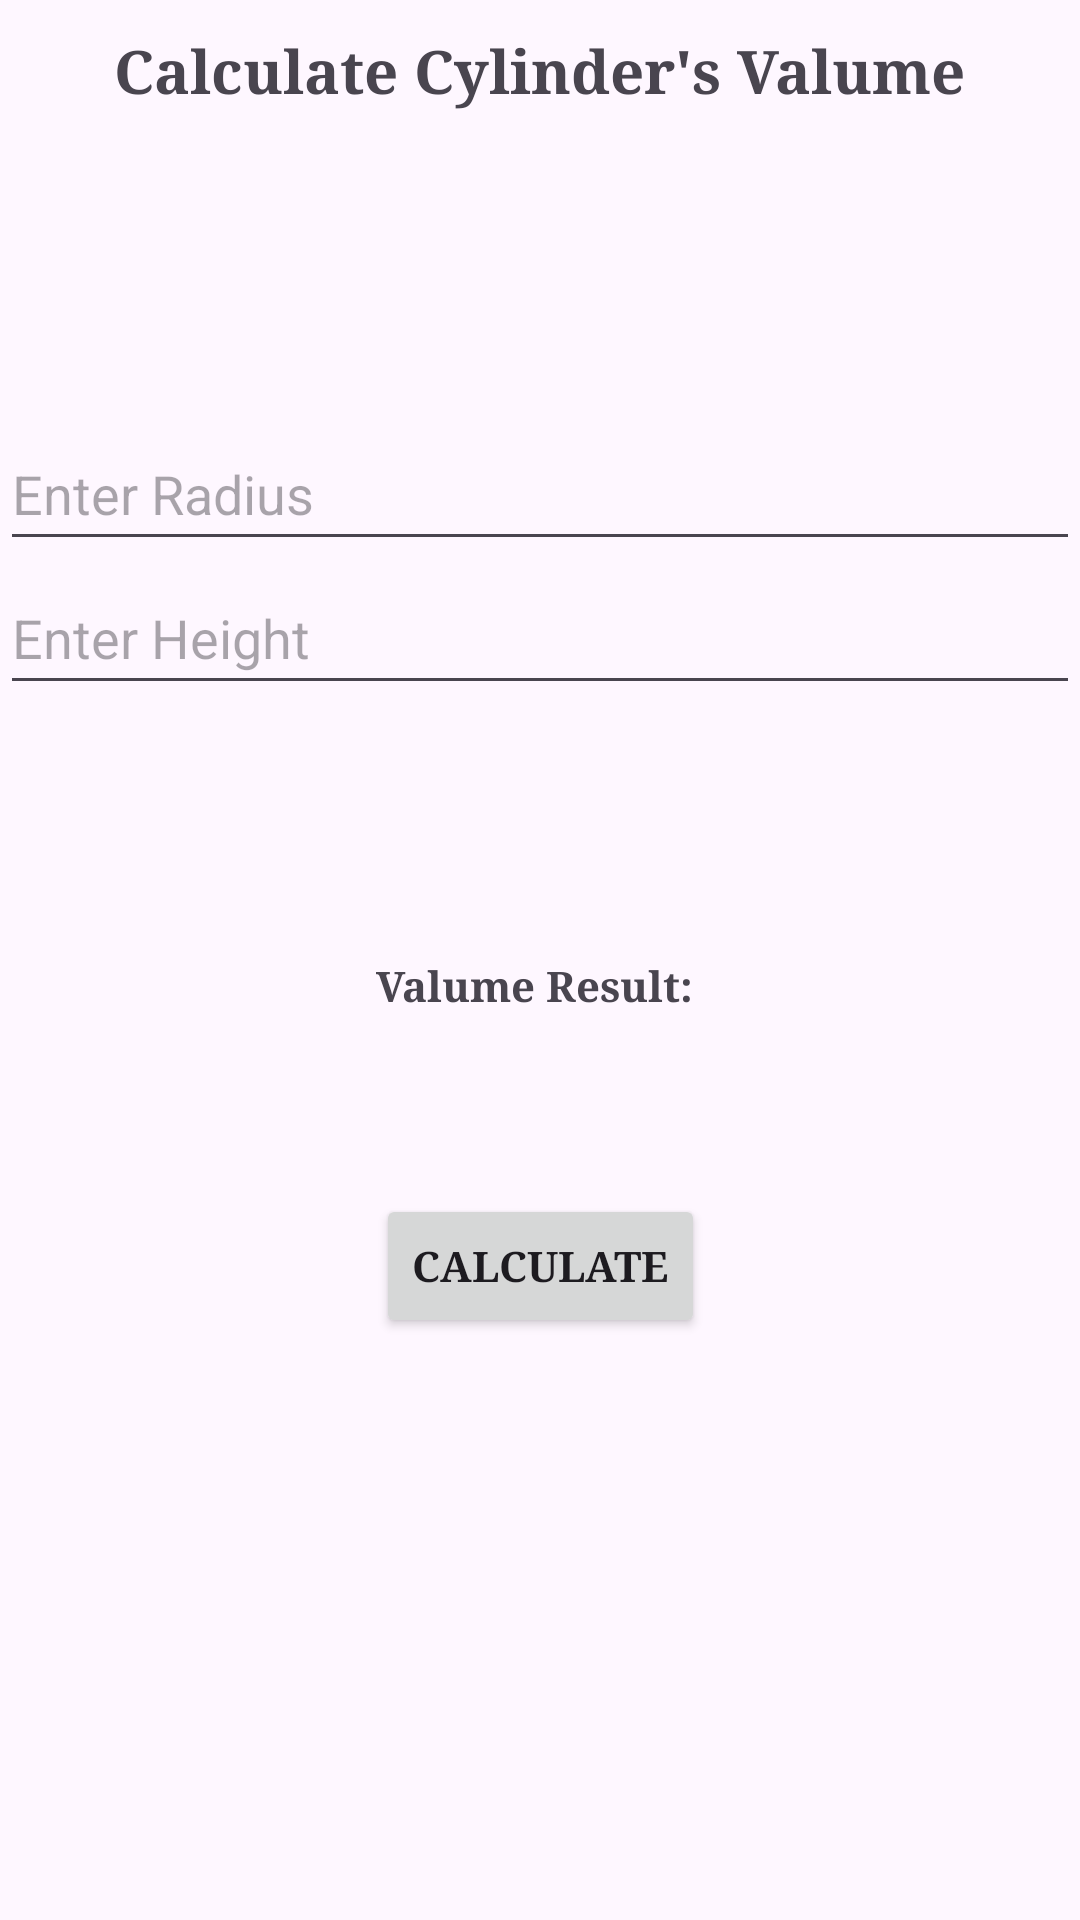

Write the Android layout XML for this screen, with the resource values it uses.
<!-- AndroidManifest.xml: application theme Theme.ValumeCalucatorApp -->
<!-- res/layout/activity_cylinder.xml -->
<?xml version="1.0" encoding="utf-8"?>
<androidx.constraintlayout.widget.ConstraintLayout xmlns:android="http://schemas.android.com/apk/res/android"
    xmlns:app="http://schemas.android.com/apk/res-auto"
    xmlns:tools="http://schemas.android.com/tools"
    android:id="@+id/main"
    android:layout_width="match_parent"
    android:layout_height="match_parent"
    tools:context=".CylinderActivity">


    <TextView
        android:id="@+id/titleTV"
        android:layout_width="wrap_content"
        android:layout_height="wrap_content"
        android:layout_marginTop="10dp"
        android:text="Calculate Cylinder's Valume"
        android:textSize="20sp"
        android:textStyle="bold"
        android:typeface="serif"
        app:layout_constraintEnd_toEndOf="parent"
        app:layout_constraintStart_toStartOf="parent"
        app:layout_constraintTop_toTopOf="parent" />

    
    <EditText
        android:id="@+id/radiusEd"
        android:layout_width="match_parent"
        android:layout_height="wrap_content"
        android:layout_marginTop="102dp"
        android:hint="Enter Radius"
        android:minHeight="48dp"
        app:layout_constraintEnd_toEndOf="@+id/titleTV"
        app:layout_constraintStart_toStartOf="@+id/titleTV"
        app:layout_constraintTop_toBottomOf="@+id/titleTV" />

    <EditText
        android:id="@+id/heightEd"
        android:layout_width="match_parent"
        android:layout_height="wrap_content"
        android:hint="Enter Height"
        android:minHeight="48dp"
        app:layout_constraintEnd_toEndOf="@+id/radiusEd"
        app:layout_constraintStart_toStartOf="@+id/radiusEd"
        app:layout_constraintTop_toBottomOf="@+id/radiusEd" />


    <TextView
        android:id="@+id/resultTv"
        android:layout_width="wrap_content"
        android:layout_height="wrap_content"
        android:layout_marginTop="132dp"
        android:text="Valume Result: "
        android:textStyle="bold"
        android:typeface="serif"
        app:layout_constraintEnd_toEndOf="parent"
        app:layout_constraintStart_toStartOf="parent"
        app:layout_constraintTop_toBottomOf="@+id/radiusEd" />

    <Button
        android:id="@+id/calculateBtn"
        android:layout_width="wrap_content"
        android:layout_height="wrap_content"
        android:layout_marginTop="60dp"
        android:text="Calculate"
        android:textStyle="bold"
        android:typeface="serif"
        app:layout_constraintEnd_toEndOf="@+id/resultTv"
        app:layout_constraintStart_toStartOf="@+id/resultTv"
        app:layout_constraintTop_toBottomOf="@+id/resultTv" />

</androidx.constraintlayout.widget.ConstraintLayout>
<!-- resources referenced by this layout -->
<resources>
  <style name="Theme.ValumeCalucatorApp" parent="Base.Theme.ValumeCalucatorApp" />
  <style name="Base.Theme.ValumeCalucatorApp" parent="Theme.Material3.DayNight.NoActionBar">
          
          
      </style>
</resources>
